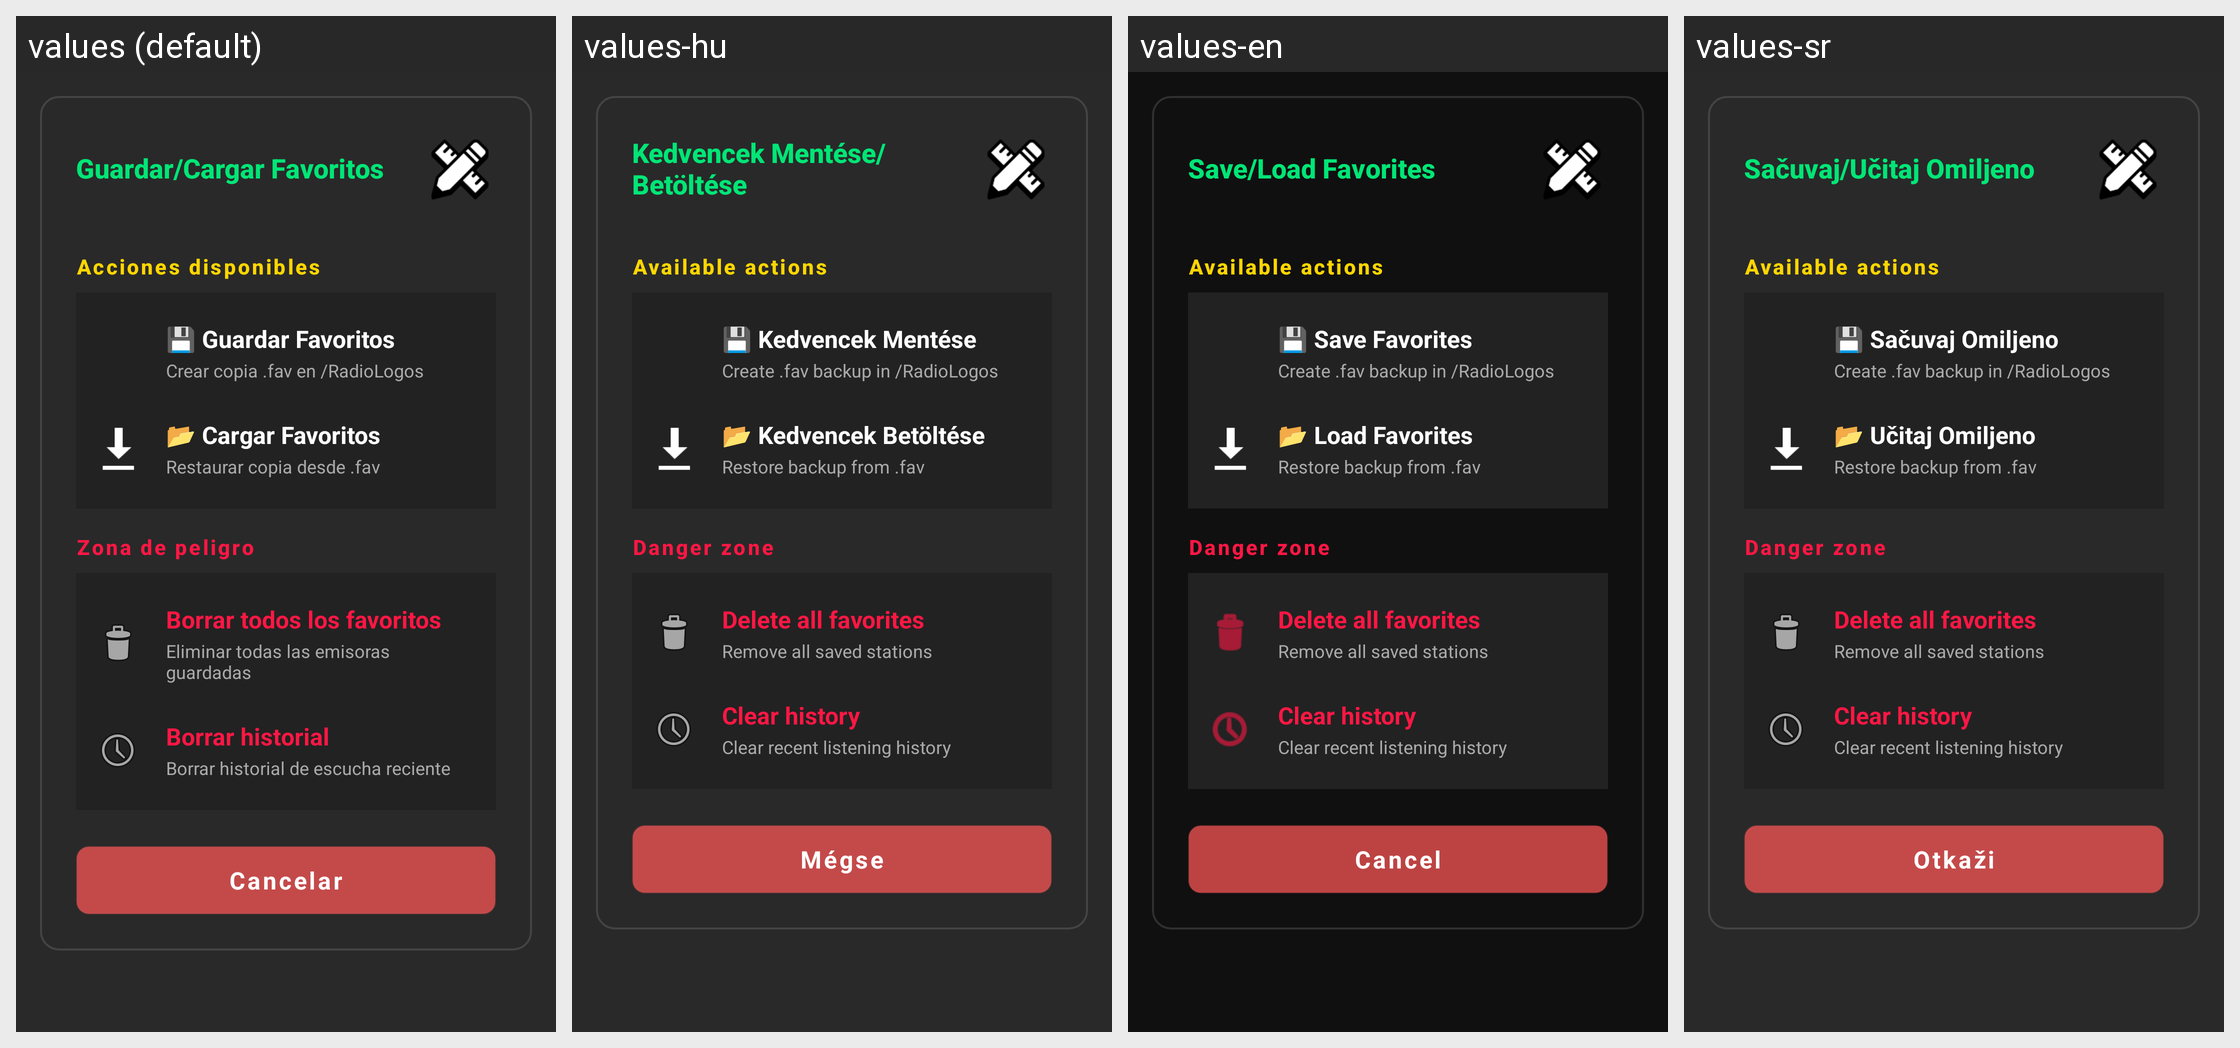

Strings drawn on this Android screen and how each of the app's shown locales translates them:
Android screen res/layout/dialog_save_load.xml rendered under 4 locales, left to right: values (default), values-hu, values-en, values-sr. Device: Nexus 5 (rendered at 1080×1920; each locale shown at half size, 540×960, under a caption strip naming it); theme Theme.OpenRadioFm.
Other locales in the repository, not shown: values-de, values-fr, values-it, values-ja, values-pt, values-ro, values-ru, values-uk, values-zh.
Strings drawn on this screen, with the default value and each locale's value (text and hints the layout hard-codes, and strings that could not be matched under every locale, appear in the picture but are not listed):

save_load_favorites
  values: Guardar/Cargar Favoritos
  values-hu: Kedvencek Mentése/Betöltése
  values-en: Save/Load Favorites
  values-sr: Sačuvaj/Učitaj Omiljeno

save_load_section_actions
  values: Acciones disponibles
  values-hu: Available actions
  values-en: Available actions
  values-sr: Available actions

save_favorites
  values: 💾 Guardar Favoritos
  values-hu: 💾 Kedvencek Mentése
  values-en: 💾 Save Favorites
  values-sr: 💾 Sačuvaj Omiljeno

save_load_save_desc_detail
  values: Crear copia .fav en /RadioLogos
  values-hu: Create .fav backup in /RadioLogos
  values-en: Create .fav backup in /RadioLogos
  values-sr: Create .fav backup in /RadioLogos

load_favorites
  values: 📂 Cargar Favoritos
  values-hu: 📂 Kedvencek Betöltése
  values-en: 📂 Load Favorites
  values-sr: 📂 Učitaj Omiljeno

save_load_load_desc_detail
  values: Restaurar copia desde .fav
  values-hu: Restore backup from .fav
  values-en: Restore backup from .fav
  values-sr: Restore backup from .fav

save_load_section_danger
  values: Zona de peligro
  values-hu: Danger zone
  values-en: Danger zone
  values-sr: Danger zone

save_load_delete_all_title
  values: Borrar todos los favoritos
  values-hu: Delete all favorites
  values-en: Delete all favorites
  values-sr: Delete all favorites

save_load_delete_all_sub
  values: Eliminar todas las emisoras guardadas
  values-hu: Remove all saved stations
  values-en: Remove all saved stations
  values-sr: Remove all saved stations

save_load_clear_history_title
  values: Borrar historial
  values-hu: Clear history
  values-en: Clear history
  values-sr: Clear history

save_load_clear_history_sub
  values: Borrar historial de escucha reciente
  values-hu: Clear recent listening history
  values-en: Clear recent listening history
  values-sr: Clear recent listening history

cancel
  values: Cancelar
  values-hu: Mégse
  values-en: Cancel
  values-sr: Otkaži
